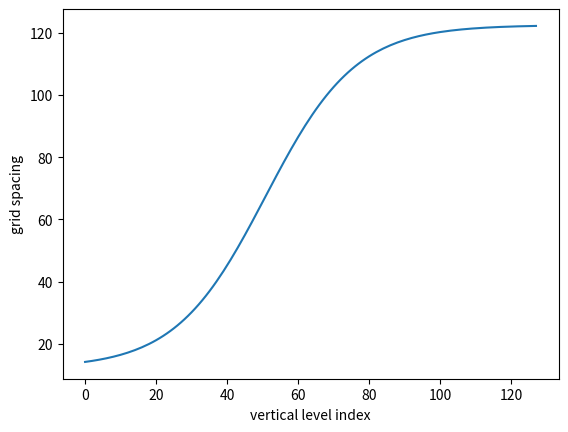
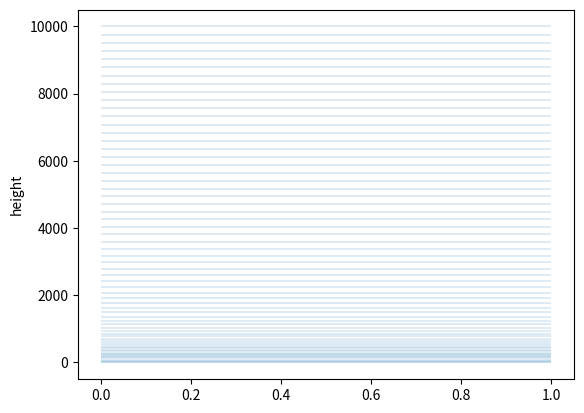

The matplotlib source for these figures, in order:

import numpy as np
import sys, getopt
import matplotlib.pyplot as plt

avail = ["help","function=","exp-base=","tanh-inflect=","tanh-steep=","tanh-scale=","z0=","ztop=","nlev=","no-plot"]

function="tanh"
tanh_inflect=0.4
tanh_steep=5.
tanh_scale=10.
exp_base=10.
z0=0.
ztop=10000.
nlev=128
showplots=True

opts , args = getopt.getopt(sys.argv[1:] , "h" , avail)
for opt,arg in opts:
  if opt in ["-h","--help"] :
    print("Usage: python generate_vertical_levels.py")
    print("Options: --function=[exp|tanh]")
    print("  exp: --exp-base=10")
    print("         * This gives you a consistent coarsening as you increase in height")
    print("         * Top cell grid spacing will be 10x larger than bottom cell")
    print("  tanh: --tanh-inflect=0.4")
    print("          * This allows you to concentrate layers at the surface, then keep grid spacing fairly constant after that")
    print("          * tanh inflection point is 40% through the vertical indices")
    print("        --tanh-steep=5")
    print("          * How quickly grid spacing changes around tanh inflection point")
    print("            (generally between 2 and 10.")
    print("        --tanh-scale=10")
    print("          * The maximum bound on the grid spacing ratio of top cell to bottom cell")
    sys.exit()
  if opt == "--function" :
    function = arg
  if opt == "--exp-base" :
    exp_base = float(arg)
  if opt == "--tanh-inflect" :
    tanh_inflect = float(arg)
  if opt == "--tanh-steep" :
    tanh_steep = float(arg)
  if opt == "--tanh-scale" :
    tanh_scale = float(arg)
  if opt == "--z0" :
    z0 = float(arg)
  if opt == "--ztop" :
    ztop = float(arg)
  if opt == "--nlev" :
    nlev = int(arg)
  if opt == "--no-plot" :
    showplot = False

print("nlev: "+str(nlev))
print("z0: "+str(z0))
print("ztop: "+str(ztop))
print("function: "+function)
if function == "exp" :
  print("  exp_base: "+str(exp_base))
if function == "tanh" :
  print("  tanh_inflect: "+str(tanh_inflect))
  print("  tanh_steep: "+str(tanh_steep))
  print("  tanh_scale: "+str(tanh_scale))

zthick = ztop - z0

dz   = np.array([0. for i in range(nlev)])
zint = np.array([0. for i in range(nlev+1)])
zmid = np.array([0. for i in range(nlev)])

zint[0] = 0;
  
for i in range(nlev) :
  zloc = float(i)/float(nlev-1)
  if (function == "exp") :
    dz[i] = pow(exp_base,zloc)
  elif (function == "tanh") :
    dz[i] = ((np.tanh((zloc-tanh_inflect)*tanh_steep)+1)/2*(tanh_scale-1))+1
  zint[i+1] = zint[i] + dz[i]

scale = zthick / zint[nlev]
for i in range(nlev+1) :
  zint[i] = zint[i] * scale + z0

for i in range(nlev) :
  dz[i] = zint[i+1] - zint[i]
  zmid[i] = ( zint[i+1] + zint[i] ) / 2

if showplots :
  plt.plot(range(nlev),dz)
  plt.xlabel("vertical level index")
  plt.ylabel("grid spacing")
  plt.show()

  plt.close()

  skip = int( nlev / 50 )
  plt.hlines(zint[::skip],0,1,linewidth=0.2)
  plt.ylabel("height")
  plt.show()

print(dz)
print(zint)
